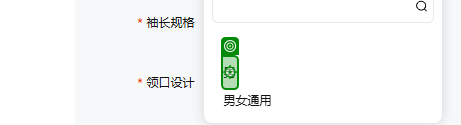
Workflow: Main

Step 1 [try]: click on 'Label(7)'

Step 2: click on '衣长(1)' (no picture)

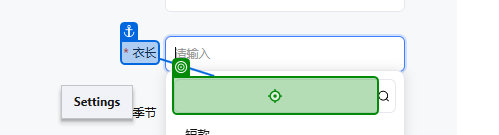
Step 3: type "[product("衣长").ToString]" into '衣长'

Step 4: click on '短款(1)' (no picture)

Step 5: click on '袖长规格' (no picture)

Step 6: click on '长袖' (no picture)

Step 7: click on '领口设计' (no picture)

Step 8: type "[product("领口设计").ToString]" into '材质成分' (no picture)

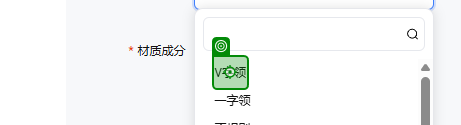
Step 9: click on '立领'

Step 10: click on '材质成分' (no picture)

Step 11: type "有机棉" into '删除' (no picture)

Step 12: click on '有机棉' (no picture)

Step 13: type "[product("商品编码").ToString]" into '货号(1)' (no picture)

Step 14: click on '适用季节' (no picture)

Step 15: click on '四季通用(1)' (no picture)

Step 16: click on '产地' (no picture)

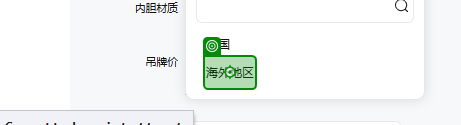
Step 17: click on '海外地区(2)'

Step 18: click on '是否商场同款' (no picture)

Step 19: click on 'Label(6)' (no picture)

Step 20: click on '内胆材质' (no picture)

Step 21: click on 'Label(8)' (no picture)

Step 22: click on '厚薄' (no picture)

Step 23: click on '常规' (no picture)

Step 24: click on '适用场景' (no picture)

Step 25: click on '商务' (no picture)

Step 26: click on '下摆设计' (no picture)

Step 27: click on '直下摆' (no picture)

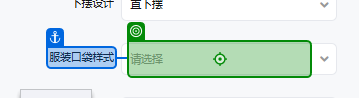
Step 28: click on '适用人群'

Step 29: click on '中年' (no picture)

Step 30: click on '基础风格' (no picture)

Step 31: click on '时尚都市' (no picture)

Step 32: click on '适用场景' (no picture)

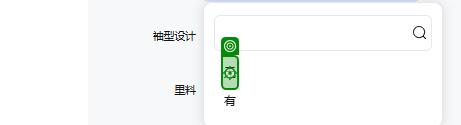
Step 33: click on 'citywalk'

Step 34: click on '袖型设计' (no picture)

Step 35: click on '常规(1)' (no picture)

Step 36: type "3980" into '吊牌价' (no picture)

Step 37: click on '鞋底纹路' (no picture)

Step 38: click on '人字纹' (no picture)

Step 39: click on '鞋帮高度' (no picture)

Step 40: click on '低帮' (no picture)

Step 41: click on '开口深度' (no picture)

Step 42: click on '浅口(1)' (no picture)

Step 43: click on '地区/国家' (no picture)

Step 44: type "英国" into '国家' (no picture)

Step 45: click on '英国' (no picture)

Step 46: click on '非现货（无现货，需采购）' (no picture)

Step 47: click on 'INPUT(1)' (no picture)

Step 48: type "[product("商品编码").ToString.Substring(0,1) + product("商品编码").ToString]" (no picture)

Step 49: click on '中国码' (no picture)

Step 50: type "XS" into '+ 添加' (no picture)

Step 51: click on '+ 添加(2)' (no picture)

Step 52: click on 's' (no picture)

Step 53: click (no picture) (repeated 3 times)

Step 56: click on '2XL' (no picture)

Step 57: click on '3XL' (no picture)

Step 58: click on '大于48小时发货' (no picture)

Step 59: type "10" into '天内发货' (no picture)

Step 60: type "[product("鲸芽价格").ToString]" into '颜色图' (no picture)

Step 61: type "3" into '填写海关代码' (no picture)

Step 62: click (no picture) (repeated 3 times)

Step 65: type "[number redacted]" (no picture)

Step 66: click (no picture)

Step 67: type "1" into '第一计量单位' (no picture)

Step 68: type "1" into '第二计量单位' (no picture)

Step 69: click (no picture)

Step 70: click on '海关申报要素' (no picture)

Step 71: click (no picture)

Step 72: type "男士夹克" into '品名' (no picture)

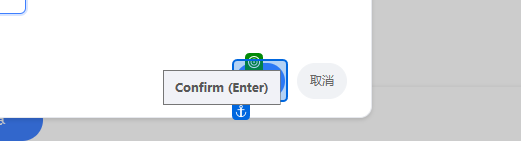
Step 73: click

Step 74: click on '批量填充' (no picture)

Step 75: type "[System.Text.RegularExpressions.Regex.Replace(product("商品编码").ToString, "[^\w]", "") + "S"]" (no picture)

Step 76: type "[System.Text.RegularExpressions.Regex.Replace(product("商品编码").ToString, "[^\w]", "") + "M"]" (no picture)

Step 77: type "[System.Text.RegularExpressions.Regex.Replace(product("商品编码").ToString, "[^\w]", "") + "L"]" (no picture)

Step 78: type "[System.Text.RegularExpressions.Regex.Replace(product("商品编码").ToString, "[^\w]", "") + "XL"]" (no picture)

Step 79: type "[System.Text.RegularExpressions.Regex.Replace(product("商品编码").ToString, "[^\w]", "") + "2XL"]" into '2XL' (no picture)

Step 80: type "[System.Text.RegularExpressions.Regex.Replace(product("商品编码").ToString, "[^\w]", "") + "3XL"]" into '3XL' (no picture)

Step 81: type "[System.Text.RegularExpressions.Regex.Replace(product("商品编码").ToString, "[^\w]", "") + "XS"]" (no picture)

Step 82: type "[product("商品编码").ToString]" (no picture)

Step 83: click on '运费模板' (no picture)

Step 84: type "parcelforce" into '运费模板' (no picture)

Step 85: click on '主图图片' (no picture)

Step 86: Input 'Label' (no picture)

Step 87: type "[product("商品编码").ToString]" into '按修改时间从晚到早' (no picture)

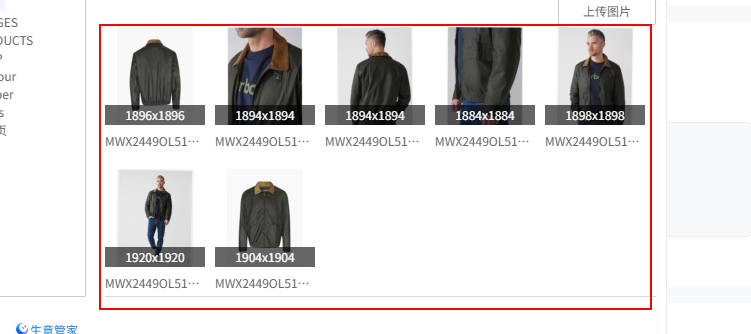
Step 88: find the element 'items'

Step 89 [catch]: click on '主图图片' (no picture)

Step 90: Input 'Label' (no picture)

Step 91: type "[product("商品编码").ToString]" into '按修改时间从晚到早' (no picture)

Step 92: find the element 'items' (no picture)

Step 93: click on 'K[number redacted]_F.jpg' (no picture)

Step 94: click on 'K[number redacted]_C.jpg' (no picture)

Step 95: click on 'K[number redacted]_T.jpg' (no picture)

Step 96: click on 'K[number redacted]_P.jpg' (no picture)

Step 97: click on 'K[number redacted]_L.jpg' (no picture)

Step 98: click on '模特试穿信息图' (no picture)

Step 99 [try]: click (no picture)

Step 100: type [storeIntr] into '隐藏不可用图片' (no picture)

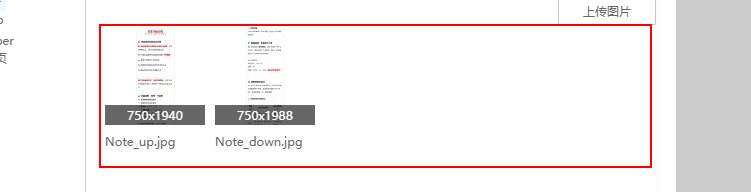
Step 101: find the element 'items'

Step 102 [then]: type [storeIntr] into '隐藏不可用图片' (no picture)

Step 103: find the element 'items' (same screen as step 101)